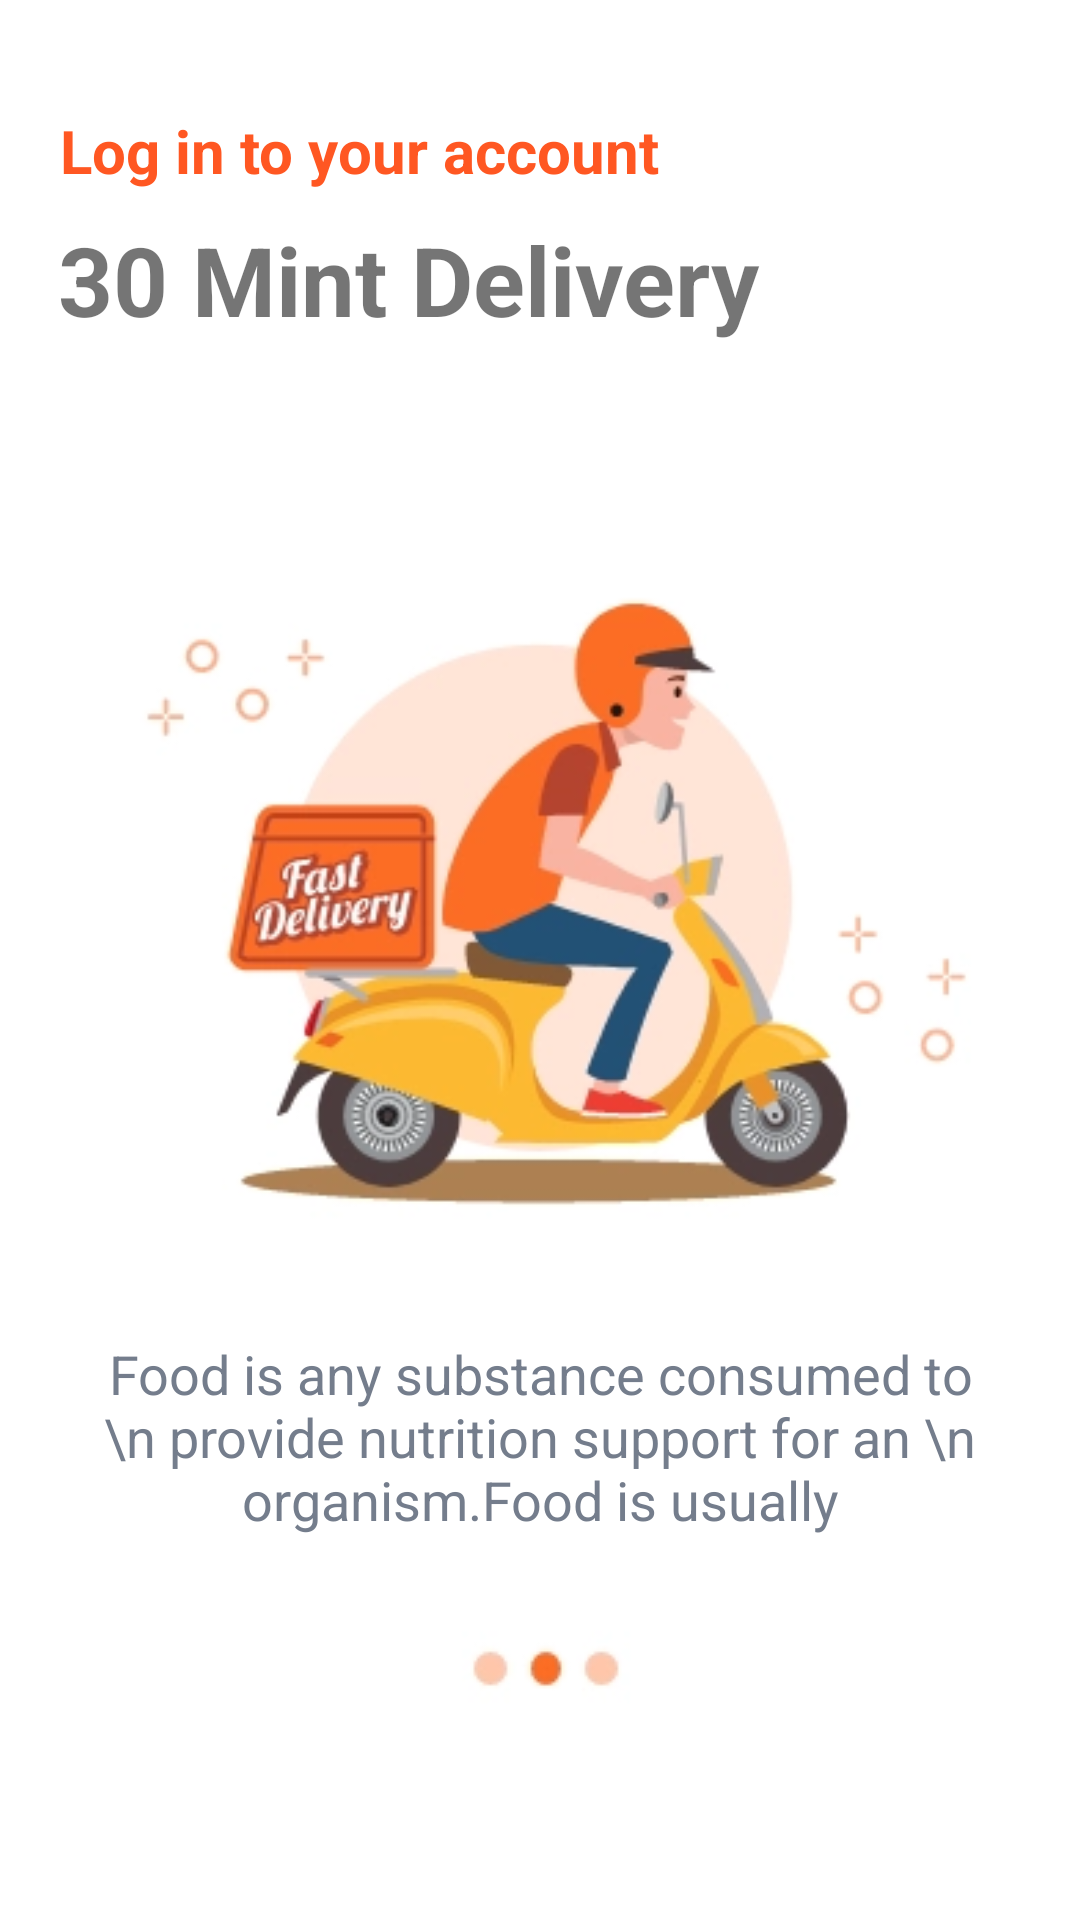

Layout XML and referenced resources for this Android screen:
<!-- AndroidManifest.xml: application theme Theme.Major_project -->
<!-- res/layout/fragment_second_on_board_screen.xml -->
<?xml version="1.0" encoding="utf-8"?>
<androidx.constraintlayout.widget.ConstraintLayout xmlns:android="http://schemas.android.com/apk/res/android"
    xmlns:app="http://schemas.android.com/apk/res-auto"
    xmlns:tools="http://schemas.android.com/tools"
    android:layout_width="match_parent"
    android:layout_height="match_parent"
    tools:context=".Fragments.OnboardScreen.SecondOnBoardScreen"
    android:id="@+id/onboard_screen_two"
    >


    <TextView
        android:id="@+id/heading1"
        android:layout_width="wrap_content"
        android:layout_height="wrap_content"
        android:padding="8dp"
        android:text="Log in to your account"
        android:textColor="@color/orange"
        android:textSize="20sp"
        android:textStyle="bold"
        app:layout_constraintBottom_toBottomOf="parent"
        app:layout_constraintEnd_toEndOf="parent"
        app:layout_constraintHorizontal_bias="0.083"
        app:layout_constraintStart_toStartOf="parent"
        app:layout_constraintTop_toTopOf="parent"
        app:layout_constraintVertical_bias="0.048" />

    <TextView
        android:id="@+id/heading2"
        android:layout_width="wrap_content"
        android:layout_height="wrap_content"
        android:text="30 Mint Delivery"
        android:paddingLeft="8dp"
        android:textSize="32sp"
        android:textStyle="bold"
        app:layout_constraintBottom_toBottomOf="parent"
        app:layout_constraintEnd_toEndOf="parent"
        app:layout_constraintHorizontal_bias="0.095"
        app:layout_constraintStart_toStartOf="parent"
        app:layout_constraintTop_toBottomOf="@+id/heading1"
        app:layout_constraintVertical_bias="0.0" />

    <ImageView
        android:id="@+id/image"
        android:layout_width="match_parent"
        android:layout_height="wrap_content"
        android:padding="8dp"
        android:src="@drawable/pic2"
        app:layout_constraintBottom_toBottomOf="parent"
        app:layout_constraintEnd_toEndOf="parent"
        app:layout_constraintHorizontal_bias="0.0"
        app:layout_constraintStart_toStartOf="parent"
        app:layout_constraintTop_toBottomOf="@+id/heading2"
        app:layout_constraintVertical_bias="0.136" />

    <TextView
        android:id="@+id/desc"
        android:layout_width="wrap_content"
        android:layout_height="wrap_content"
        android:text="Food is any substance consumed to \n provide nutrition support for an \n organism.Food is usually"
        android:textAlignment="center"
        android:textColor="@color/grey"
        android:textSize="18sp"
        app:layout_constraintBottom_toBottomOf="parent"
        app:layout_constraintEnd_toEndOf="parent"
        app:layout_constraintStart_toStartOf="parent"
        app:layout_constraintTop_toBottomOf="@+id/image"
        app:layout_constraintVertical_bias="0.042" />


    <ImageView
        android:id="@+id/pinimage"
        android:layout_width="wrap_content"
        android:layout_height="wrap_content"
        android:layout_gravity="center"
        android:padding="5dp"
        android:src="@drawable/pin2"
        app:layout_constraintBottom_toBottomOf="parent"
        app:layout_constraintEnd_toEndOf="parent"
        app:layout_constraintStart_toStartOf="parent"
        app:layout_constraintTop_toBottomOf="@+id/desc"
        app:layout_constraintVertical_bias="0.235" />


</androidx.constraintlayout.widget.ConstraintLayout>
<!-- resources referenced by this layout -->
<resources>
  <color name="grey">#747d8c</color>
  <color name="orange">#ff5722</color>
  <!-- drawable pic2: png bitmap (drawable, 55935 bytes) -->
  <!-- drawable pin2: png bitmap (drawable, 1609 bytes) -->
  <style name="Theme.Major_project" parent="Base.Theme.Major_project">
      </style>
  <style name="Base.Theme.Major_project" parent="Theme.MaterialComponents.Light.NoActionBar">
          
          <item name="colorPrimary">@color/orange</item>
          <item name="colorPrimaryVariant">@color/green_dark</item>
          <item name="colorOnPrimary">@color/white</item>
          
          <item name="colorSecondary">@color/blue</item>
          <item name="colorSecondaryVariant">@color/blue_dark</item>
          <item name="colorOnSecondary">@color/black</item>
          
          <item name="android:statusBarColor" tools:targetApi="l">@color/orange</item>
          
      </style>
  <color name="green_dark">#003300</color>
  <color name="white">#FFFFFFFF</color>
  <color name="blue">#0288D1</color>
  <color name="blue_dark">#005B9F</color>
  <color name="black">#FF000000</color>
</resources>
